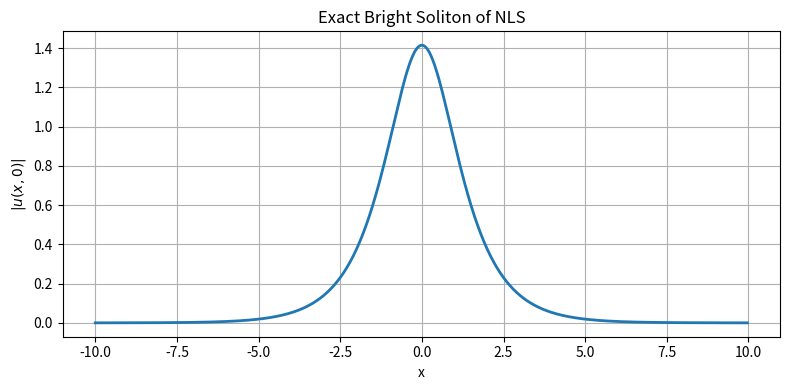

This chart was generated by the following Python code:
"""
=========================================================

Exact analytical solutions for the one-dimensional
cubic focusing Nonlinear Schrödinger Equation (NLS)

Equation

        i*u_t + u_xx + |u|^2*u = 0


This module provides:

1. Exact bright soliton solution
2. Analytical mass
3. Analytical energy
4. Numerical validation tools
5. Error measurement utilities


Project:
NN-FF-FD for Nonlinear Schrödinger Equation


=========================================================
"""


from dataclasses import dataclass

import numpy as np
import matplotlib.pyplot as plt



# =========================================================
# Problem Parameters
# =========================================================


@dataclass
class NLSParameters:
    """
    Parameters of the normalized focusing NLS equation.
    """

    alpha: float = 1.0      # eta: soliton parameter
    beta: float = 0.0       # xi: velocity parameter

    L: float = 20.0         # computational domain length
    T: float = 2.0          # final time



# =========================================================
# Mathematical utilities
# =========================================================


def sech(x):
    """
    Hyperbolic secant function.

        sech(x)=1/cosh(x)

    """

    return 1.0 / np.cosh(x)



# =========================================================
# Exact Bright Soliton
# =========================================================


def soliton(x, t, params):
    """
    Exact bright soliton solution of

        i*u_t + u_xx + |u|^2*u = 0


    Mathematical form:

    u(x,t)=sqrt(2)*eta*sech(eta(x-2*xi*t))
            exp(i(xi*x+(eta^2-xi^2)t))

    """

    eta = params.alpha
    xi = params.beta


    envelope = (
        np.sqrt(2)
        *
        eta
        *
        sech(
            eta*(x-2.0*xi*t)
        )
    )


    phase = np.exp(
        1j*
        (
            xi*x
            +
            (eta**2-xi**2)*t
        )
    )


    return envelope*phase



# =========================================================
# Exact Mass
# =========================================================


def exact_mass(params):
    """
    Analytical conserved mass.

    M = integral |u|^2 dx

    For the normalized soliton:

        M = 4 eta

    """

    return 4.0*params.alpha




# =========================================================
# Numerical Mass
# =========================================================


def numerical_mass(u, x):
    """
    Numerical mass using periodic summation.

    M = integral |u|^2 dx

    """

    dx = x[1]-x[0]

    return np.sum(np.abs(u)**2)*dx




# =========================================================
# Exact Energy
# =========================================================


def exact_energy(params):
    """
    Analytical Hamiltonian energy.

    E =
    integral
    ( |u_x|^2 - 0.5|u|^4 ) dx


    For the exact soliton:

        E = -4/3 eta^3

    """

    return -(4.0/3.0)*(params.alpha**3)




# =========================================================
# Numerical Energy
# =========================================================


def numerical_energy(u, x):
    """
    Hamiltonian energy using Fourier spectral derivative.

    """

    N = len(x)

    dx = x[1]-x[0]


    k = (
        2*np.pi*
        np.fft.fftfreq(
            N,
            d=dx
        )
    )


    u_hat = np.fft.fft(u)


    ux = np.fft.ifft(
        1j*k*u_hat
    )


    kinetic = np.abs(ux)**2

    potential = -0.5*np.abs(u)**4


    return np.sum(
        kinetic+potential
    )*dx




# =========================================================
# Error Metrics
# =========================================================


def l2_error(u_num, u_exact):
    """
    Relative L2 error.
    """

    return (
        np.linalg.norm(u_num-u_exact)
        /
        np.linalg.norm(u_exact)
    )



def linf_error(u_num, u_exact):
    """
    Relative Linf error.
    """

    return (
        np.max(np.abs(u_num-u_exact))
        /
        np.max(np.abs(u_exact))
    )




# =========================================================
# Visualization
# =========================================================


def plot_solution(params):

    x = np.linspace(
        -params.L/2,
        params.L/2,
        600,
        endpoint=False
    )


    u = soliton(
        x,
        0.0,
        params
    )


    plt.figure(figsize=(8,4))


    plt.plot(
        x,
        np.abs(u),
        linewidth=2
    )


    plt.xlabel("x")

    plt.ylabel(r"$|u(x,0)|$")

    plt.title(
        "Exact Bright Soliton of NLS"
    )

    plt.grid(True)

    plt.tight_layout()

    plt.show()




# =========================================================
# Main Test
# =========================================================


def main():


    params = NLSParameters()


    x = np.linspace(
        -params.L/2,
        params.L/2,
        600,
        endpoint=False
    )


    u = soliton(
        x,
        0.0,
        params
    )


    print("="*60)


    print(
        "Exact Mass      :",
        exact_mass(params)
    )


    print(
        "Numerical Mass  :",
        numerical_mass(u,x)
    )


    print()


    print(
        "Exact Energy    :",
        exact_energy(params)
    )


    print(
        "Numerical Energy:",
        numerical_energy(u,x)
    )


    print("="*60)


    plot_solution(params)




# =========================================================
# Run
# =========================================================


if __name__ == "__main__":

    main()
